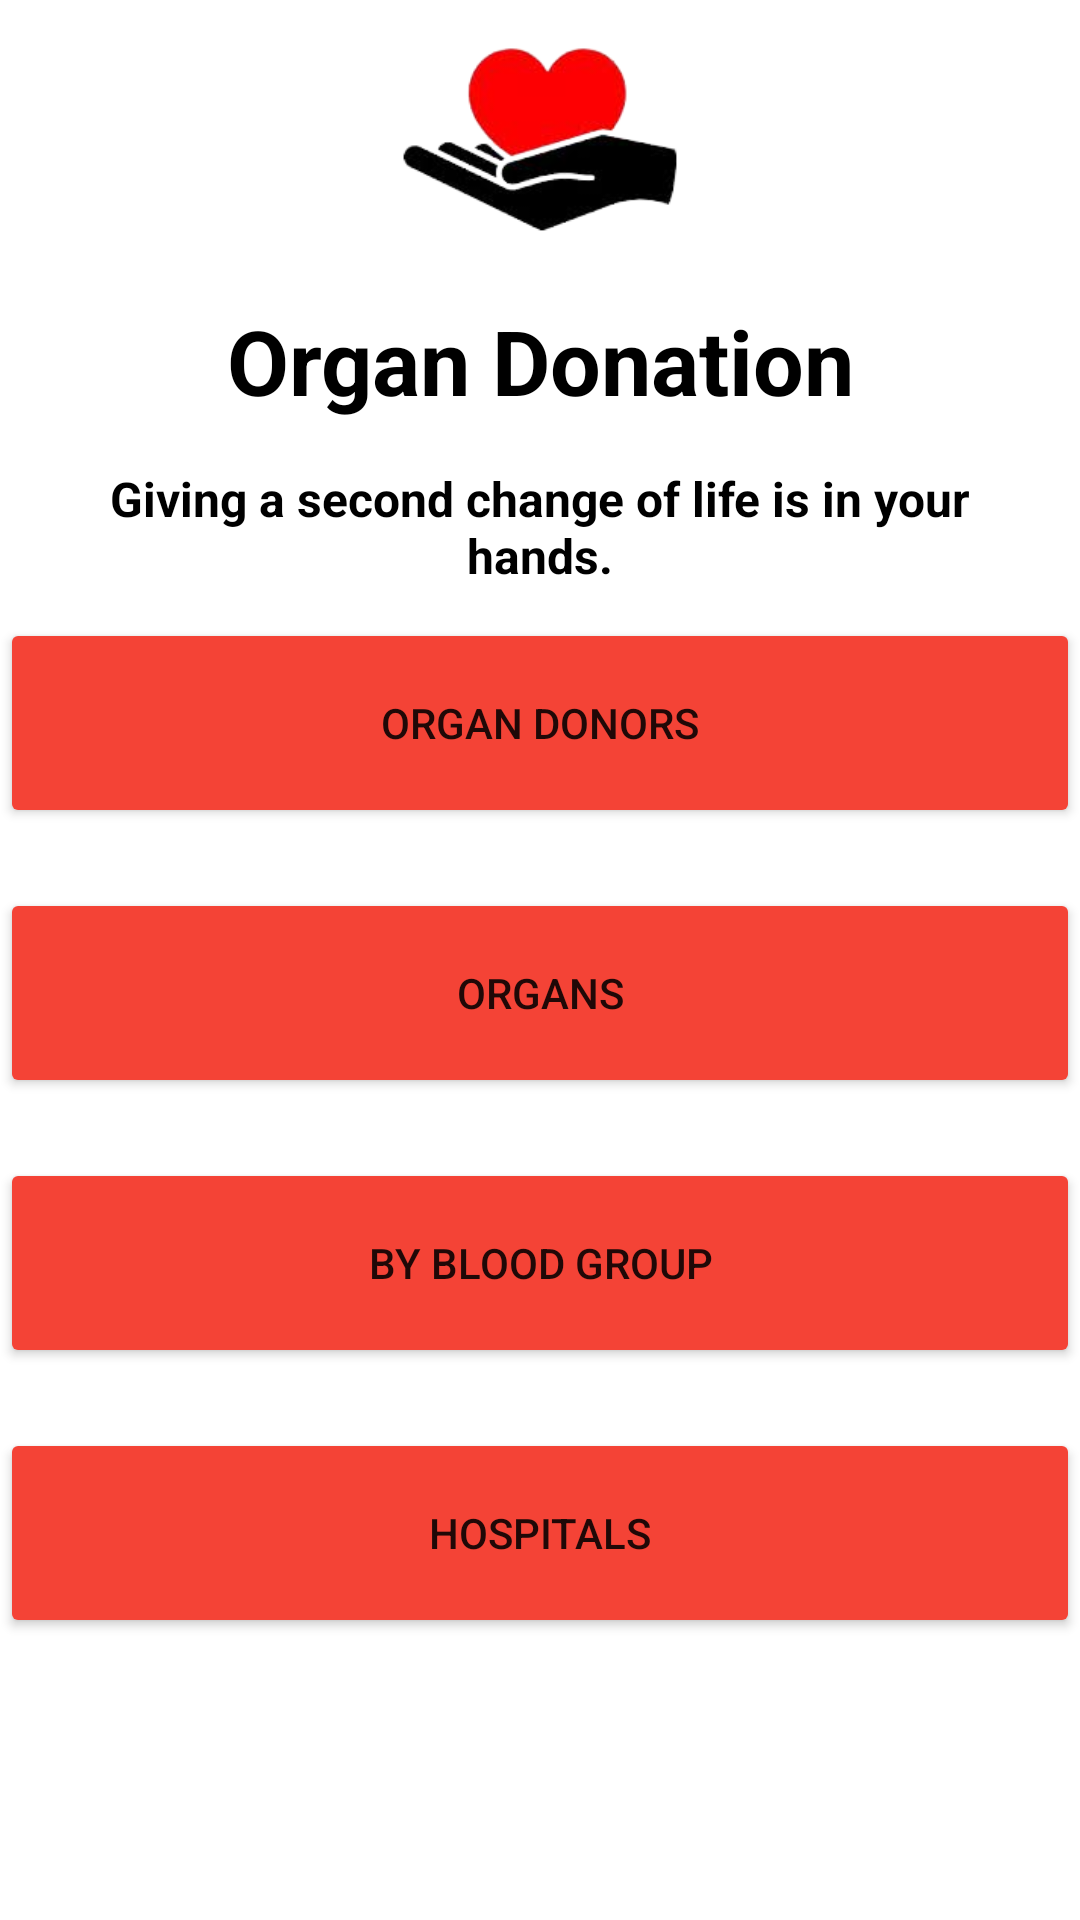

Android layout source for this screen:
<!-- AndroidManifest.xml: application theme Theme.DataFlair -->
<!-- res/layout/activity_main.xml -->
<?xml version="1.0" encoding="utf-8"?>
<LinearLayout xmlns:android="http://schemas.android.com/apk/res/android"
    xmlns:tools="http://schemas.android.com/tools"
    android:layout_width="fill_parent"
    android:layout_height="fill_parent"
    android:gravity="center_horizontal"
    android:orientation="vertical"
    android:layout_marginTop="40dp"
    tools:context=".MainActivity">

    <LinearLayout
        android:layout_width="match_parent"
        android:layout_height="wrap_content"
        android:gravity="center"
        android:orientation="vertical">

        <ImageView
            android:layout_width="wrap_content"
            android:layout_height="100dp"
            android:src="@drawable/log" />

        <TextView
            android:id="@+id/textView2"
            android:layout_width="match_parent"
            android:layout_height="wrap_content"
            android:gravity="center"
            android:paddingBottom="15dp"
            android:text="Organ Donation"
            android:textColor="@color/black"
            android:textSize="30sp"
            android:textStyle="bold" />

        <TextView
            android:id="@+id/textView3"
            android:layout_width="match_parent"
            android:layout_height="wrap_content"
            android:layout_marginHorizontal="5dp"
            android:gravity="center"
            android:paddingHorizontal="10dp"
            android:text="Giving a second change of life is in your hands."
            android:textColor="@color/black"
            android:textSize="16sp"
            android:textStyle="bold" />

        <Button
            android:id="@+id/recyclerviewbtn"
            android:layout_width="360dp"
            android:layout_height="70dp"
            android:layout_gravity="center"
            android:layout_marginVertical="10dp"
            android:backgroundTint="#F44336"
            android:text="ORGAN DONORS" />

        <Button
            android:id="@+id/groupList"
            android:layout_width="360dp"
            android:layout_height="70dp"
            android:layout_gravity="center"
            android:layout_marginVertical="10dp"
            android:backgroundTint="#F44336"
            android:text="Organs" />

        <Button
            android:id="@+id/frequency"
            android:layout_width="360dp"
            android:layout_height="70dp"
            android:layout_gravity="center"
            android:layout_marginVertical="10dp"
            android:backgroundTint="#F44336"
            android:text="By Blood Group" />

        <Button
            android:id="@+id/place"
            android:layout_width="360dp"
            android:layout_height="70dp"
            android:layout_gravity="center"
            android:layout_marginVertical="10dp"
            android:backgroundTint="#F44336"
            android:text="HOSPITALS" />

    </LinearLayout>

    <LinearLayout
        android:layout_width="wrap_content"
        android:layout_height="match_parent"
        android:layout_marginVertical="30dp"
        android:gravity="center|bottom">

        <ImageView
            android:layout_width="wrap_content"
            android:layout_height="100dp"
            android:src="@drawable/download"
            android:gravity="bottom" />

    </LinearLayout>

</LinearLayout>
<!-- resources referenced by this layout -->
<resources>
  <!-- drawable download: png bitmap (drawable, 3442 bytes) -->
  <!-- drawable log: png bitmap (drawable, 18801 bytes) -->
  <style name="Theme.DataFlair" parent="Theme.MaterialComponents.DayNight.DarkActionBar">
          
          <item name="colorPrimary">#F44336</item>
          <item name="colorPrimaryVariant">@color/purple_700</item>
          <item name="colorOnPrimary">@color/white</item>
          
          <item name="colorSecondary">@color/teal_200</item>
          <item name="colorSecondaryVariant">@color/teal_700</item>
          <item name="colorOnSecondary">@color/black</item>
          
          <item name="android:statusBarColor" tools:targetApi="l">?attr/colorPrimaryVariant</item>
          
      </style>
  <!-- not gathered from this repository: default colours our renderer supplied (Android Studio template values) -->
  <color name="purple_700">#FF3700B3</color>
  <color name="teal_200">#FF03DAC5</color>
  <color name="teal_700">#FF018786</color>
  <color name="black">#FF000000</color>
  <color name="white">#FFFFFFFF</color>
</resources>
